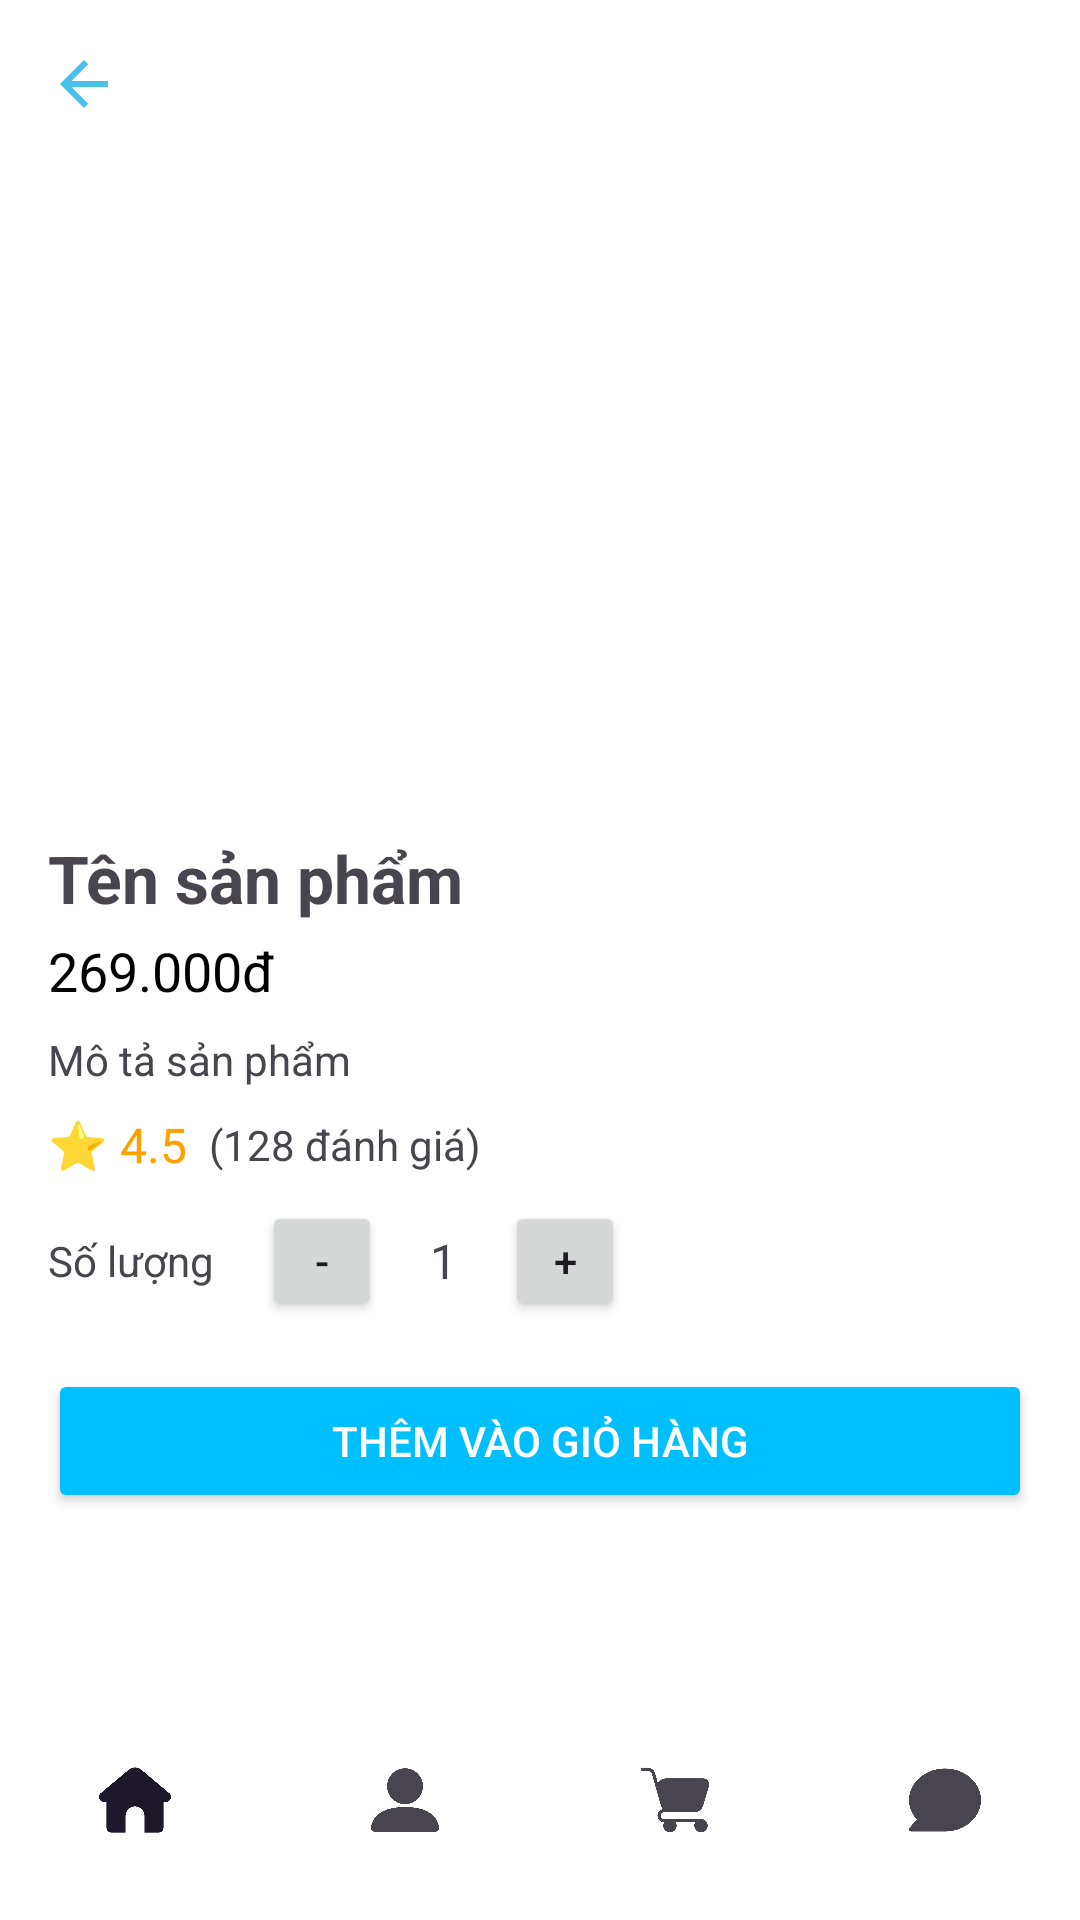

Layout XML and referenced resources for this Android screen:
<!-- AndroidManifest.xml: application theme Theme.AppOrdPizza -->
<!-- res/layout/activity_product_detail.xml -->
<?xml version="1.0" encoding="utf-8"?>
<LinearLayout xmlns:android="http://schemas.android.com/apk/res/android"
    xmlns:app="http://schemas.android.com/apk/res-auto"
    android:layout_width="match_parent"
    android:layout_height="match_parent"
    android:orientation="vertical"
    android:background="#FFFFFF">

    
    <FrameLayout
        android:layout_width="match_parent"
        android:layout_height="250dp">

        <ImageView
            android:id="@+id/imgProductDetail"
            android:layout_width="match_parent"
            android:layout_height="match_parent"
            android:scaleType="centerCrop" />

        <ImageButton
            android:id="@+id/btnBack"
            android:layout_width="40dp"
            android:layout_height="40dp"
            android:layout_margin="8dp"
            android:background="@android:color/transparent"
            android:src="@drawable/baseline_arrow_back_24"
            android:contentDescription="Quay lại" />
    </FrameLayout>

    
    <ScrollView
        android:layout_width="match_parent"
        android:layout_height="0dp"
        android:layout_weight="1">

        <LinearLayout
            android:layout_width="match_parent"
            android:layout_height="wrap_content"
            android:orientation="vertical"
            android:padding="16dp">

            <TextView
                android:id="@+id/tvProductNameDetail"
                android:layout_width="wrap_content"
                android:layout_height="wrap_content"
                android:text="Tên sản phẩm"
                android:textSize="22sp"
                android:textStyle="bold"
                android:layout_marginTop="12dp" />

            <TextView
                android:id="@+id/tvProductPriceDetail"
                android:layout_width="wrap_content"
                android:layout_height="wrap_content"
                android:text="269.000đ"
                android:textSize="18sp"
                android:textColor="#000"
                android:layout_marginTop="4dp" />

            <TextView
                android:id="@+id/tvProductDescriptionDetail"
                android:layout_width="wrap_content"
                android:layout_height="wrap_content"
                android:text="Mô tả sản phẩm"
                android:textSize="14sp"
                android:layout_marginTop="8dp" />

            
            <LinearLayout
                android:layout_width="wrap_content"
                android:layout_height="wrap_content"
                android:orientation="horizontal"
                android:layout_marginTop="8dp"
                android:gravity="center_vertical">

                <TextView
                    android:id="@+id/tvRating"
                    android:layout_width="wrap_content"
                    android:layout_height="wrap_content"
                    android:text="⭐ 4.5"
                    android:textSize="16sp"
                    android:textColor="#FFA000" />

                <TextView
                    android:id="@+id/tvReviewCount"
                    android:layout_width="wrap_content"
                    android:layout_height="wrap_content"
                    android:text=" (128 đánh giá)"
                    android:textSize="14sp"
                    android:layout_marginStart="4dp" />
            </LinearLayout>

            

            <LinearLayout
                android:layout_width="match_parent"
                android:layout_height="wrap_content"
                android:orientation="horizontal"
                android:gravity="center_vertical"
                android:layout_marginTop="8dp">

                <TextView
                    android:layout_width="wrap_content"
                    android:layout_height="wrap_content"
                    android:text="Số lượng"
                    android:textSize="14sp" />

                <Button
                    android:id="@+id/btnDecrease"
                    android:layout_width="40dp"
                    android:layout_height="40dp"
                    android:text="-"
                    android:layout_marginStart="16dp" />

                <TextView
                    android:id="@+id/tvQuantity"
                    android:layout_width="wrap_content"
                    android:layout_height="wrap_content"
                    android:text="1"
                    android:textSize="16sp"
                    android:layout_marginStart="16dp"
                    android:layout_marginEnd="16dp" />

                <Button
                    android:id="@+id/btnIncrease"
                    android:layout_width="40dp"
                    android:layout_height="40dp"
                    android:text="+" />
            </LinearLayout>

            <Button
                android:id="@+id/btnAddToCart"
                android:layout_width="match_parent"
                android:layout_height="wrap_content"
                android:text="THÊM VÀO GIỎ HÀNG"
                android:textAllCaps="false"
                android:backgroundTint="#00BFFF"
                android:textColor="#FFFFFF"
                android:layout_marginTop="16dp" />
        </LinearLayout>
    </ScrollView>

    
    <com.google.android.material.bottomnavigation.BottomNavigationView
        android:id="@+id/bottomNavigation"
        android:layout_width="match_parent"
        android:layout_height="wrap_content"
        android:background="@android:color/white"
        app:itemIconSize="24dp"
        app:labelVisibilityMode="unlabeled"
        app:menu="@menu/bottom_nav_menu" />

</LinearLayout>
<!-- resources referenced by this layout -->
<resources>
  <!-- drawable baseline_arrow_back_24 (drawable) -->
  <vector xmlns:android="http://schemas.android.com/apk/res/android" android:autoMirrored="true" android:height="24dp" android:tint="#48C2EA" android:viewportHeight="24" android:viewportWidth="24" android:width="24dp">
        
      <path android:fillColor="@android:color/white" android:pathData="M20,11H7.83l5.59,-5.59L12,4l-8,8 8,8 1.41,-1.41L7.83,13H20v-2z"/>
      
  </vector>
  <style name="Theme.AppOrdPizza" parent="Base.Theme.AppOrdPizza" />
  <style name="Base.Theme.AppOrdPizza" parent="Theme.Material3.DayNight.NoActionBar">
          
          
      </style>
</resources>
